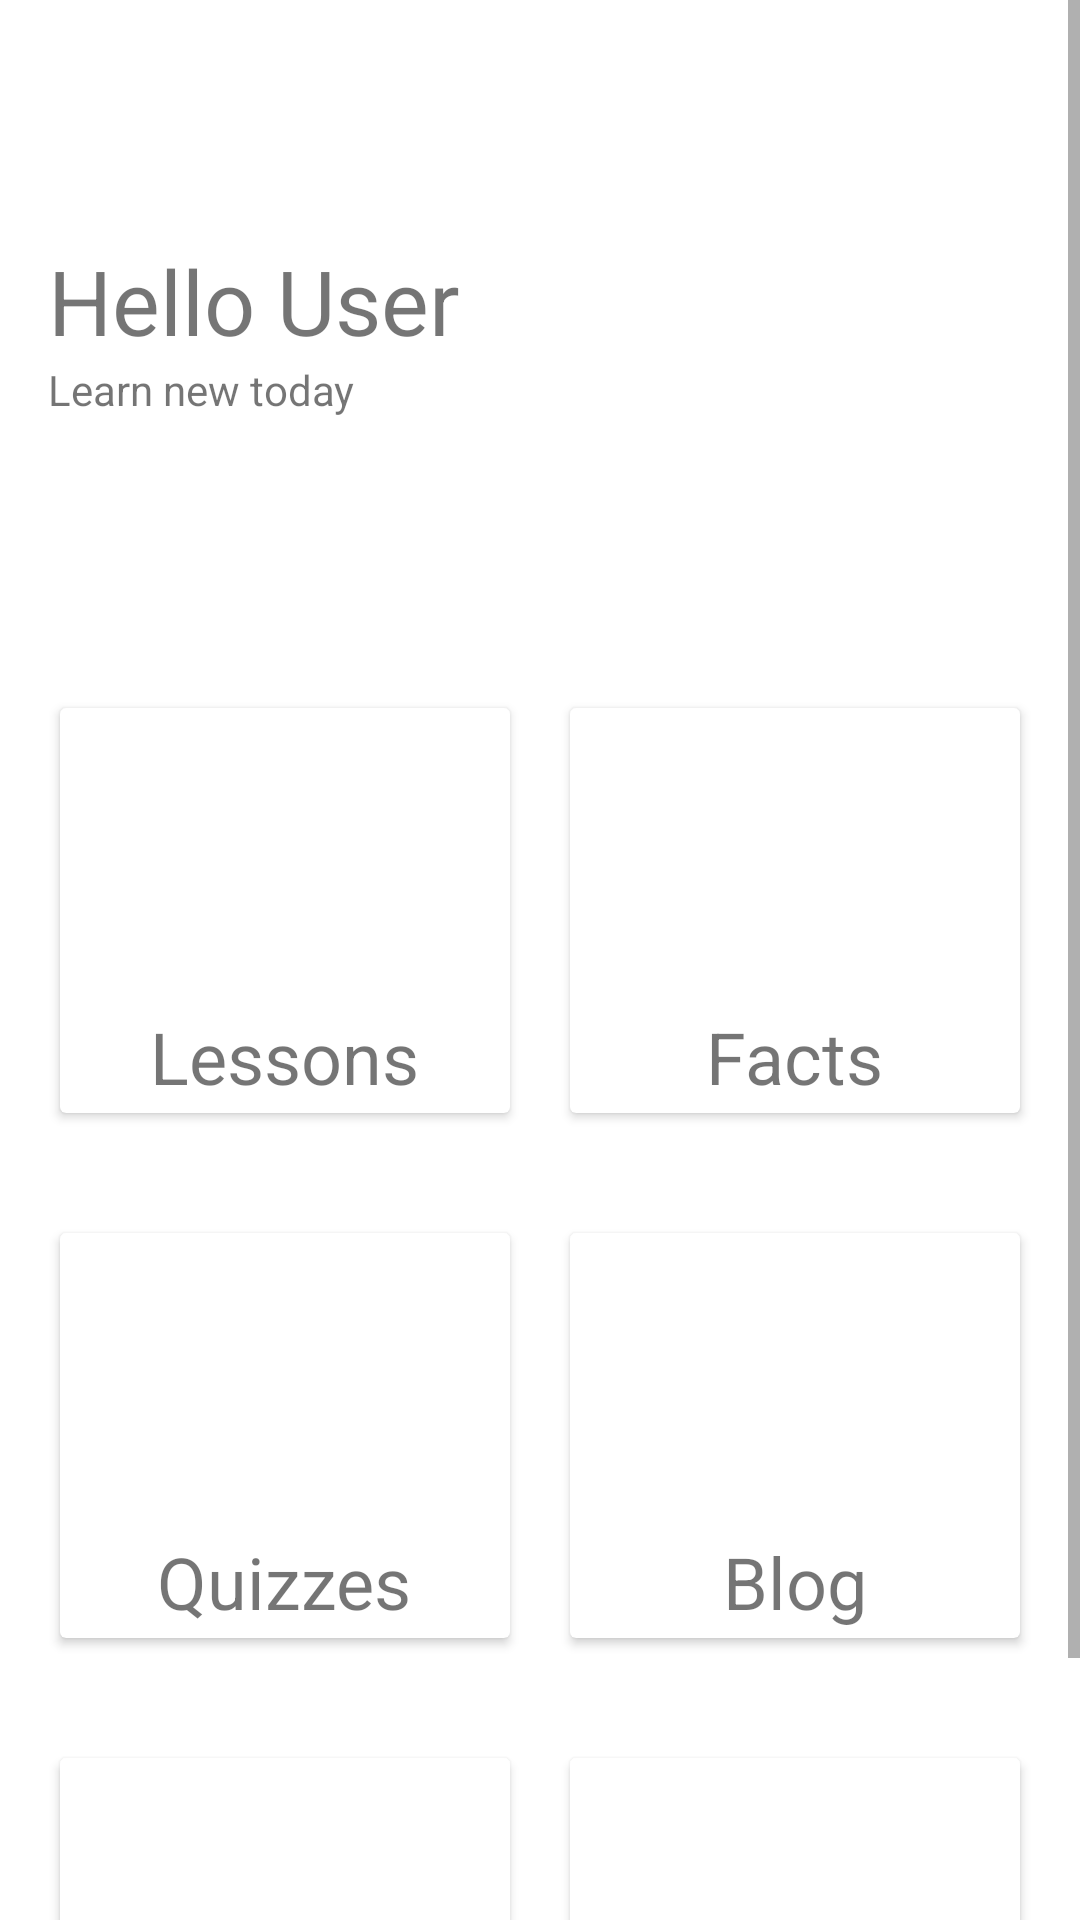

This screen was rendered from an Android layout file. Write that file and the resources it references.
<!-- AndroidManifest.xml: application theme Theme.DuoFingo -->
<!-- res/layout/activity_dash_design.xml -->
<?xml version="1.0" encoding="utf-8"?>
<ScrollView xmlns:android="http://schemas.android.com/apk/res/android"
    xmlns:app="http://schemas.android.com/apk/res-auto"
    xmlns:tools="http://schemas.android.com/tools"
    android:layout_width="match_parent"
    android:layout_height="match_parent"
    tools:context=".DashDesignActivity">

    <androidx.constraintlayout.widget.ConstraintLayout
        android:layout_width="match_parent"
        android:layout_height="match_parent"
        android:background="#FFFFFF">

        <androidx.appcompat.widget.Toolbar
            android:id="@+id/toolbar"
            android:layout_width="0dp"
            android:layout_height="wrap_content"
            android:background="#00008577"
            android:minHeight="?attr/actionBarSize"
            android:theme="?attr/actionBarTheme"
            app:layout_constraintEnd_toEndOf="parent"
            app:layout_constraintStart_toStartOf="parent"
            app:layout_constraintTop_toTopOf="parent"
            app:navigationIcon="@drawable/ic_launcher_foreground" />

        <TextView
            android:id="@+id/textView"
            android:layout_width="0dp"
            android:layout_height="wrap_content"
            android:layout_marginStart="16dp"
            android:layout_marginLeft="16dp"
            android:layout_marginTop="24dp"
            android:text="Hello User"
            android:textSize="30sp"
            app:layout_constraintEnd_toStartOf="@+id/imageView"
            app:layout_constraintStart_toStartOf="parent"
            app:layout_constraintTop_toBottomOf="@+id/toolbar" />

        <TextView
            android:id="@+id/textView2"
            android:layout_width="0dp"
            android:layout_height="wrap_content"
            android:layout_marginStart="16dp"
            android:layout_marginLeft="16dp"
            android:text="Learn new today"
            app:layout_constraintEnd_toStartOf="@+id/imageView"
            app:layout_constraintStart_toStartOf="parent"
            app:layout_constraintTop_toBottomOf="@+id/textView" />

        <ImageView
            android:id="@+id/imageView"
            android:layout_width="0dp"
            android:layout_height="160dp"
            android:layout_marginEnd="16dp"
            android:layout_marginRight="16dp"
            app:layout_constraintEnd_toEndOf="parent"
            app:layout_constraintStart_toEndOf="@+id/textView"
            app:layout_constraintTop_toBottomOf="@+id/toolbar"
            app:srcCompat="@drawable/ic_launcher_foreground" />

        <LinearLayout
            android:id="@+id/linearLayout"
            android:layout_width="0dp"
            android:layout_height="175dp"
            android:orientation="horizontal"
            android:padding="10dp"
            app:layout_constraintEnd_toEndOf="parent"
            app:layout_constraintHorizontal_bias="0.0"
            app:layout_constraintStart_toStartOf="parent"
            app:layout_constraintTop_toBottomOf="@+id/imageView">

            <androidx.cardview.widget.CardView
                android:layout_width="0dp"
                android:layout_height="match_parent"
                android:layout_margin="10dp"
                android:layout_weight="1">

                <RelativeLayout
                    android:layout_width="match_parent"
                    android:layout_height="match_parent">

                    <TextView
                        android:id="@+id/textView3"
                        android:layout_width="wrap_content"
                        android:layout_height="wrap_content"
                        android:layout_below="@id/lesson"
                        android:layout_centerHorizontal="true"
                        android:layout_marginTop="10dp"
                        android:text="Lessons"
                        android:textSize="24sp" />

                    <ImageView
                        android:id="@+id/lesson"
                        android:layout_width="75dp"
                        android:layout_height="75dp"
                        android:layout_centerHorizontal="true"
                        android:layout_marginTop="15dp"
                        app:srcCompat="@drawable/ic_launcher_foreground" />
                </RelativeLayout>
            </androidx.cardview.widget.CardView>

            <androidx.cardview.widget.CardView
                android:layout_width="0dp"
                android:layout_height="match_parent"
                android:layout_margin="10dp"
                android:layout_weight="1">

                <RelativeLayout
                    android:layout_width="match_parent"
                    android:layout_height="match_parent">

                    <TextView
                        android:id="@+id/textView4"
                        android:layout_width="wrap_content"
                        android:layout_height="wrap_content"
                        android:layout_below="@id/imageView3"
                        android:layout_centerHorizontal="true"
                        android:layout_marginTop="10dp"
                        android:text="Facts"
                        android:textSize="24sp" />

                    <ImageView
                        android:id="@+id/imageView3"
                        android:layout_width="75dp"
                        android:layout_height="75dp"
                        android:layout_centerHorizontal="true"
                        android:layout_marginTop="15dp"
                        app:srcCompat="@drawable/ic_launcher_foreground" />
                </RelativeLayout>
            </androidx.cardview.widget.CardView>
        </LinearLayout>

        <LinearLayout
            android:id="@+id/linearLayout2"
            android:layout_width="0dp"
            android:layout_height="175dp"
            android:orientation="horizontal"
            android:padding="10dp"
            app:layout_constraintEnd_toEndOf="parent"
            app:layout_constraintHorizontal_bias="0.0"
            app:layout_constraintStart_toStartOf="parent"
            app:layout_constraintTop_toBottomOf="@+id/linearLayout">

            <androidx.cardview.widget.CardView
                android:layout_width="0dp"
                android:layout_height="match_parent"
                android:layout_margin="10dp"
                android:layout_weight="1">

                <RelativeLayout
                    android:layout_width="match_parent"
                    android:layout_height="match_parent">

                    <TextView
                        android:id="@+id/textView6"
                        android:layout_width="wrap_content"
                        android:layout_height="wrap_content"
                        android:layout_below="@id/quiz"
                        android:layout_centerHorizontal="true"
                        android:layout_marginTop="10dp"
                        android:text="Quizzes"
                        android:textSize="24sp" />

                    <ImageView
                        android:id="@+id/quiz"
                        android:layout_width="75dp"
                        android:layout_height="75dp"
                        android:layout_centerHorizontal="true"
                        android:layout_marginTop="15dp"
                        app:srcCompat="@drawable/ic_launcher_foreground" />
                </RelativeLayout>
            </androidx.cardview.widget.CardView>

            <androidx.cardview.widget.CardView
                android:layout_width="0dp"
                android:layout_height="match_parent"
                android:layout_margin="10dp"
                android:layout_weight="1">

                <RelativeLayout
                    android:layout_width="match_parent"
                    android:layout_height="match_parent">

                    <TextView
                        android:id="@+id/textView7"
                        android:layout_width="wrap_content"
                        android:layout_height="wrap_content"
                        android:layout_below="@id/blog"
                        android:layout_centerHorizontal="true"
                        android:layout_marginTop="10dp"
                        android:text="Blog"
                        android:textSize="24sp" />

                    <ImageView
                        android:id="@+id/blog"
                        android:layout_width="75dp"
                        android:layout_height="75dp"
                        android:layout_centerHorizontal="true"
                        android:layout_marginTop="15dp"
                        app:srcCompat="@drawable/ic_launcher_foreground" />
                </RelativeLayout>
            </androidx.cardview.widget.CardView>
        </LinearLayout>

        <LinearLayout
            android:layout_width="0dp"
            android:layout_height="175dp"
            android:orientation="horizontal"
            android:padding="10dp"
            app:layout_constraintEnd_toEndOf="parent"
            app:layout_constraintHorizontal_bias="0.0"
            app:layout_constraintStart_toStartOf="parent"
            app:layout_constraintTop_toBottomOf="@+id/linearLayout2">

            <androidx.cardview.widget.CardView
                android:layout_width="0dp"
                android:layout_height="match_parent"
                android:layout_margin="10dp"
                android:layout_weight="1">

                <RelativeLayout
                    android:layout_width="match_parent"
                    android:layout_height="match_parent">

                    <TextView
                        android:id="@+id/textView8"
                        android:layout_width="wrap_content"
                        android:layout_height="wrap_content"
                        android:layout_below="@id/question"
                        android:layout_centerHorizontal="true"
                        android:layout_marginTop="10dp"
                        android:text="Questions"
                        android:textSize="24sp" />

                    <ImageView
                        android:id="@+id/question"
                        android:layout_width="75dp"
                        android:layout_height="75dp"
                        android:layout_centerHorizontal="true"
                        android:layout_marginTop="15dp"
                        app:srcCompat="@drawable/ic_launcher_foreground" />
                </RelativeLayout>
            </androidx.cardview.widget.CardView>

            <androidx.cardview.widget.CardView
                android:layout_width="0dp"
                android:layout_height="match_parent"
                android:layout_margin="10dp"
                android:layout_weight="1">

                <RelativeLayout
                    android:layout_width="match_parent"
                    android:layout_height="match_parent">

                    <TextView
                        android:id="@+id/textView9"
                        android:layout_width="wrap_content"
                        android:layout_height="wrap_content"
                        android:layout_below="@id/rank"
                        android:layout_centerHorizontal="true"
                        android:layout_marginTop="10dp"
                        android:text="Ranks"
                        android:textSize="24sp" />

                    <ImageView
                        android:id="@+id/rank"
                        android:layout_width="75dp"
                        android:layout_height="75dp"
                        android:layout_centerHorizontal="true"
                        android:layout_marginTop="15dp"
                        app:srcCompat="@drawable/ic_launcher_foreground" />
                </RelativeLayout>
            </androidx.cardview.widget.CardView>
        </LinearLayout>
    </androidx.constraintlayout.widget.ConstraintLayout>
</ScrollView>
<!-- resources referenced by this layout -->
<resources>
  <style name="Theme.DuoFingo" parent="Theme.MaterialComponents.DayNight.NoActionBar">
          
          <item name="colorPrimary">@color/black</item>
          <item name="colorPrimaryVariant">@color/purple_700</item>
          <item name="colorOnPrimary">@color/white</item>
          
          <item name="colorSecondary">@color/teal_200</item>
          <item name="colorSecondaryVariant">@color/teal_700</item>
          <item name="colorOnSecondary">@color/black</item>
          
          <item name="android:statusBarColor" tools:targetApi="l">?attr/colorPrimaryVariant</item>
          
      </style>
  <color name="black">#FF000000</color>
  <color name="purple_700">#FF3700B3</color>
  <color name="white">#FFFFFFFF</color>
  <color name="teal_200">#FF03DAC5</color>
  <color name="teal_700">#0AD5D3</color>
</resources>
